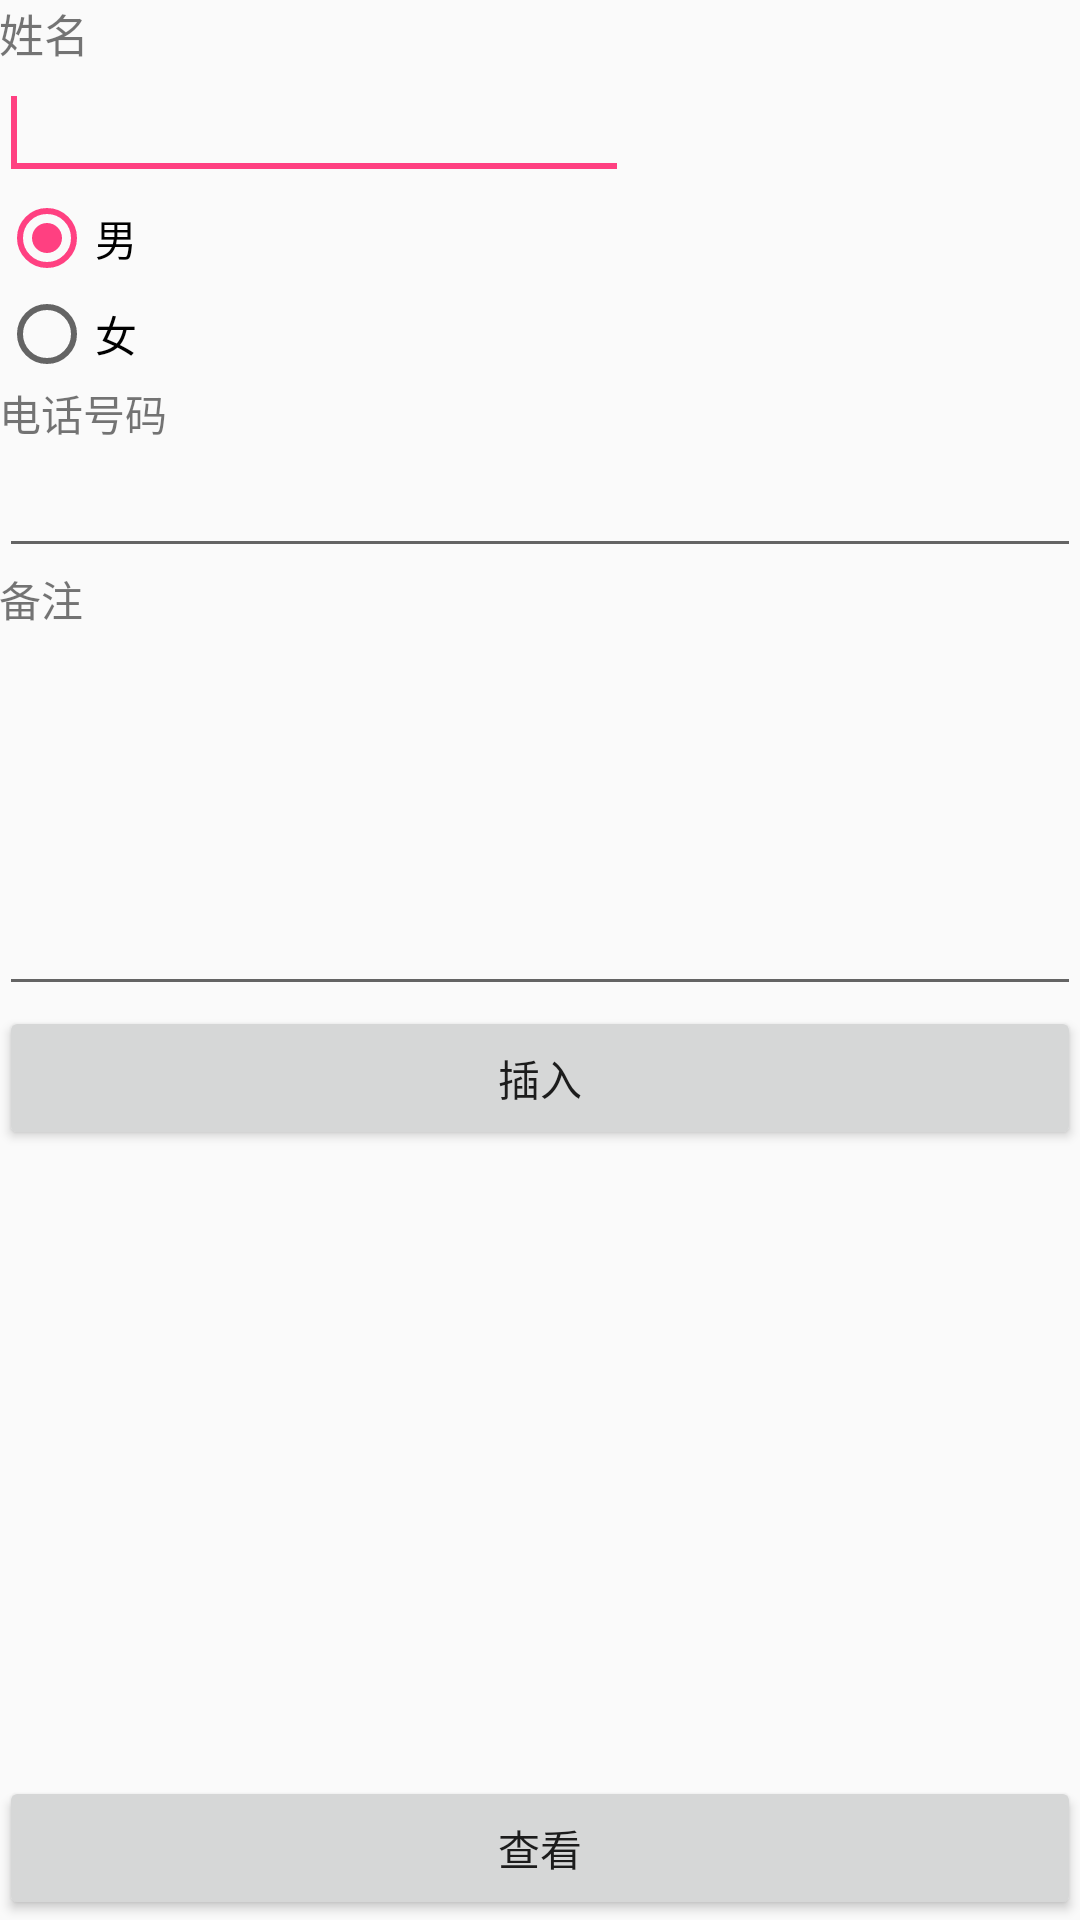

Android layout source for this screen:
<!-- AndroidManifest.xml: application theme AppTheme -->
<!-- res/layout/activity_dbms.xml -->
<?xml version="1.0" encoding="utf-8"?>
<RelativeLayout xmlns:android="http://schemas.android.com/apk/res/android"
    xmlns:tools="http://schemas.android.com/tools"
    android:id="@+id/activity_dbms"
    android:layout_width="match_parent"
    android:layout_height="match_parent"
    android:paddingBottom="@dimen/activity_vertical_margin"
    android:paddingLeft="@dimen/activity_horizontal_margin"
    android:paddingRight="@dimen/activity_horizontal_margin"
    android:paddingTop="@dimen/activity_vertical_margin"
    tools:context="com.wii.study.lession_3.DBMSActivity">
    <TextView
        android:id="@+id/textView1"
        android:layout_width="wrap_content"
        android:layout_height="wrap_content"
        android:layout_alignParentLeft="true"
        android:layout_alignParentTop="true"
        android:text="姓名"
        android:textSize="15dp" />

    <RadioGroup
        android:id="@+id/rgSex"
        android:layout_width="wrap_content"
        android:layout_height="wrap_content"
        android:layout_alignParentLeft="true"
        android:layout_below="@+id/etName" >

        <RadioButton
            android:id="@+id/radio0"
            android:layout_width="wrap_content"
            android:layout_height="wrap_content"
            android:checked="true"
            android:text="男" />

        <RadioButton
            android:id="@+id/radio1"
            android:layout_width="wrap_content"
            android:layout_height="wrap_content"
            android:layout_alignTop="@+id/rgSex"
            android:layout_toRightOf="@+id/textView2"
            android:text="女" />
    </RadioGroup>

    <TextView
        android:id="@+id/textView2"
        android:layout_width="wrap_content"
        android:layout_height="wrap_content"
        android:layout_alignParentLeft="true"
        android:layout_below="@+id/rgSex"
        android:text="电话号码" />

    <EditText
        android:id="@+id/etPhone"
        android:layout_width="wrap_content"
        android:layout_height="wrap_content"
        android:layout_alignParentLeft="true"
        android:layout_alignParentRight="true"
        android:layout_below="@+id/textView2"
        android:ems="10"
        android:inputType="phone" />

    <TextView
        android:id="@+id/textView3"
        android:layout_width="wrap_content"
        android:layout_height="wrap_content"
        android:layout_alignParentLeft="true"
        android:layout_below="@+id/etPhone"
        android:text="备注" />

    <EditText
        android:id="@+id/etDesc"
        android:layout_width="wrap_content"
        android:layout_height="wrap_content"
        android:layout_alignParentLeft="true"
        android:layout_alignParentRight="true"
        android:layout_below="@+id/textView3"
        android:lines="5"
        android:ems="10"
        android:inputType="textMultiLine" />

    <Button
        android:id="@+id/btnLook"
        android:layout_width="wrap_content"
        android:layout_height="wrap_content"
        android:layout_alignParentBottom="true"
        android:layout_alignParentLeft="true"
        android:layout_alignParentRight="true"
        android:text="查看" />

    <Button
        android:id="@+id/btnSubmit"
        android:layout_width="wrap_content"
        android:layout_height="wrap_content"
        android:layout_alignParentLeft="true"
        android:layout_alignParentRight="true"
        android:layout_below="@+id/etDesc"
        android:text="插入" />

    <EditText
        android:id="@+id/etName"
        android:layout_width="wrap_content"
        android:layout_height="wrap_content"
        android:ems="10"
        android:layout_below="@+id/textView1"
        android:layout_alignParentLeft="true"
        android:layout_alignParentStart="true">

        <requestFocus />
    </EditText>
</RelativeLayout>
<!-- resources referenced by this layout -->
<resources>
  <style name="AppTheme" parent="Theme.AppCompat.Light.DarkActionBar">
          
          <item name="colorPrimary">@color/colorPrimary</item>
          <item name="colorPrimaryDark">@color/colorPrimaryDark</item>
          <item name="colorAccent">@color/colorAccent</item>
      </style>
  <color name="colorPrimary">#3F51B5</color>
  <color name="colorPrimaryDark">#303F9F</color>
  <color name="colorAccent">#FF4081</color>
</resources>
